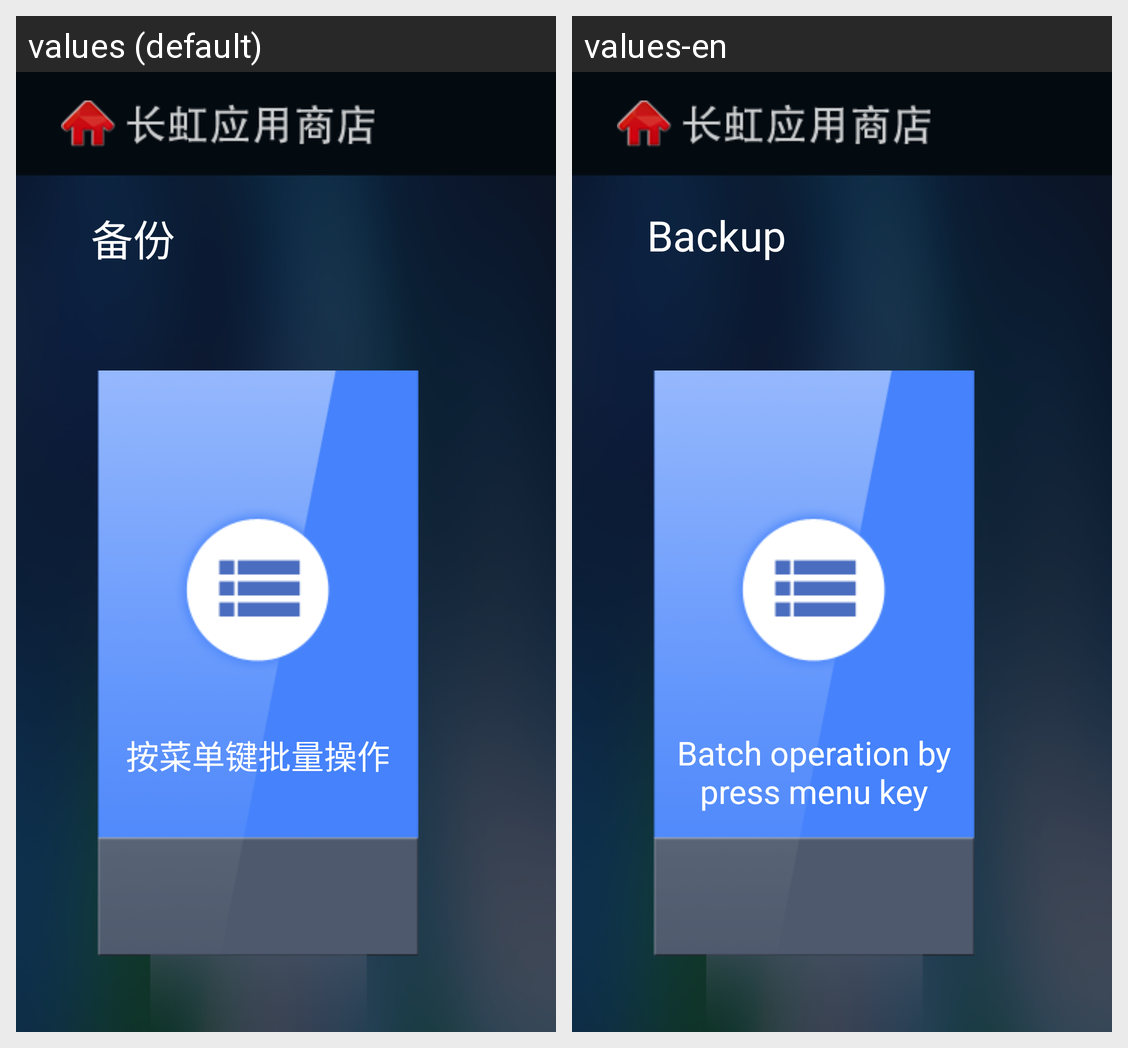

The Android screen above is rendered under two locales of the same app. Produce the string resources it draws, with the default and per-locale values.
Android screen res/layout/activity_synch_backup.xml rendered under 2 locales, left to right: values (default), values-en. Device: Nexus 5 (rendered at 1080×1920; each locale shown at half size, 540×960, under a caption strip naming it); theme anim_zoom.
Strings drawn on this screen, with the default value and each locale's value (text and hints the layout hard-codes, and strings that could not be matched under every locale, appear in the picture but are not listed):

backup
  values: 备份
  values-en: Backup

dobatchbyclickmenu
  values: 按菜单键批量操作
  values-en: Batch operation by press menu key
